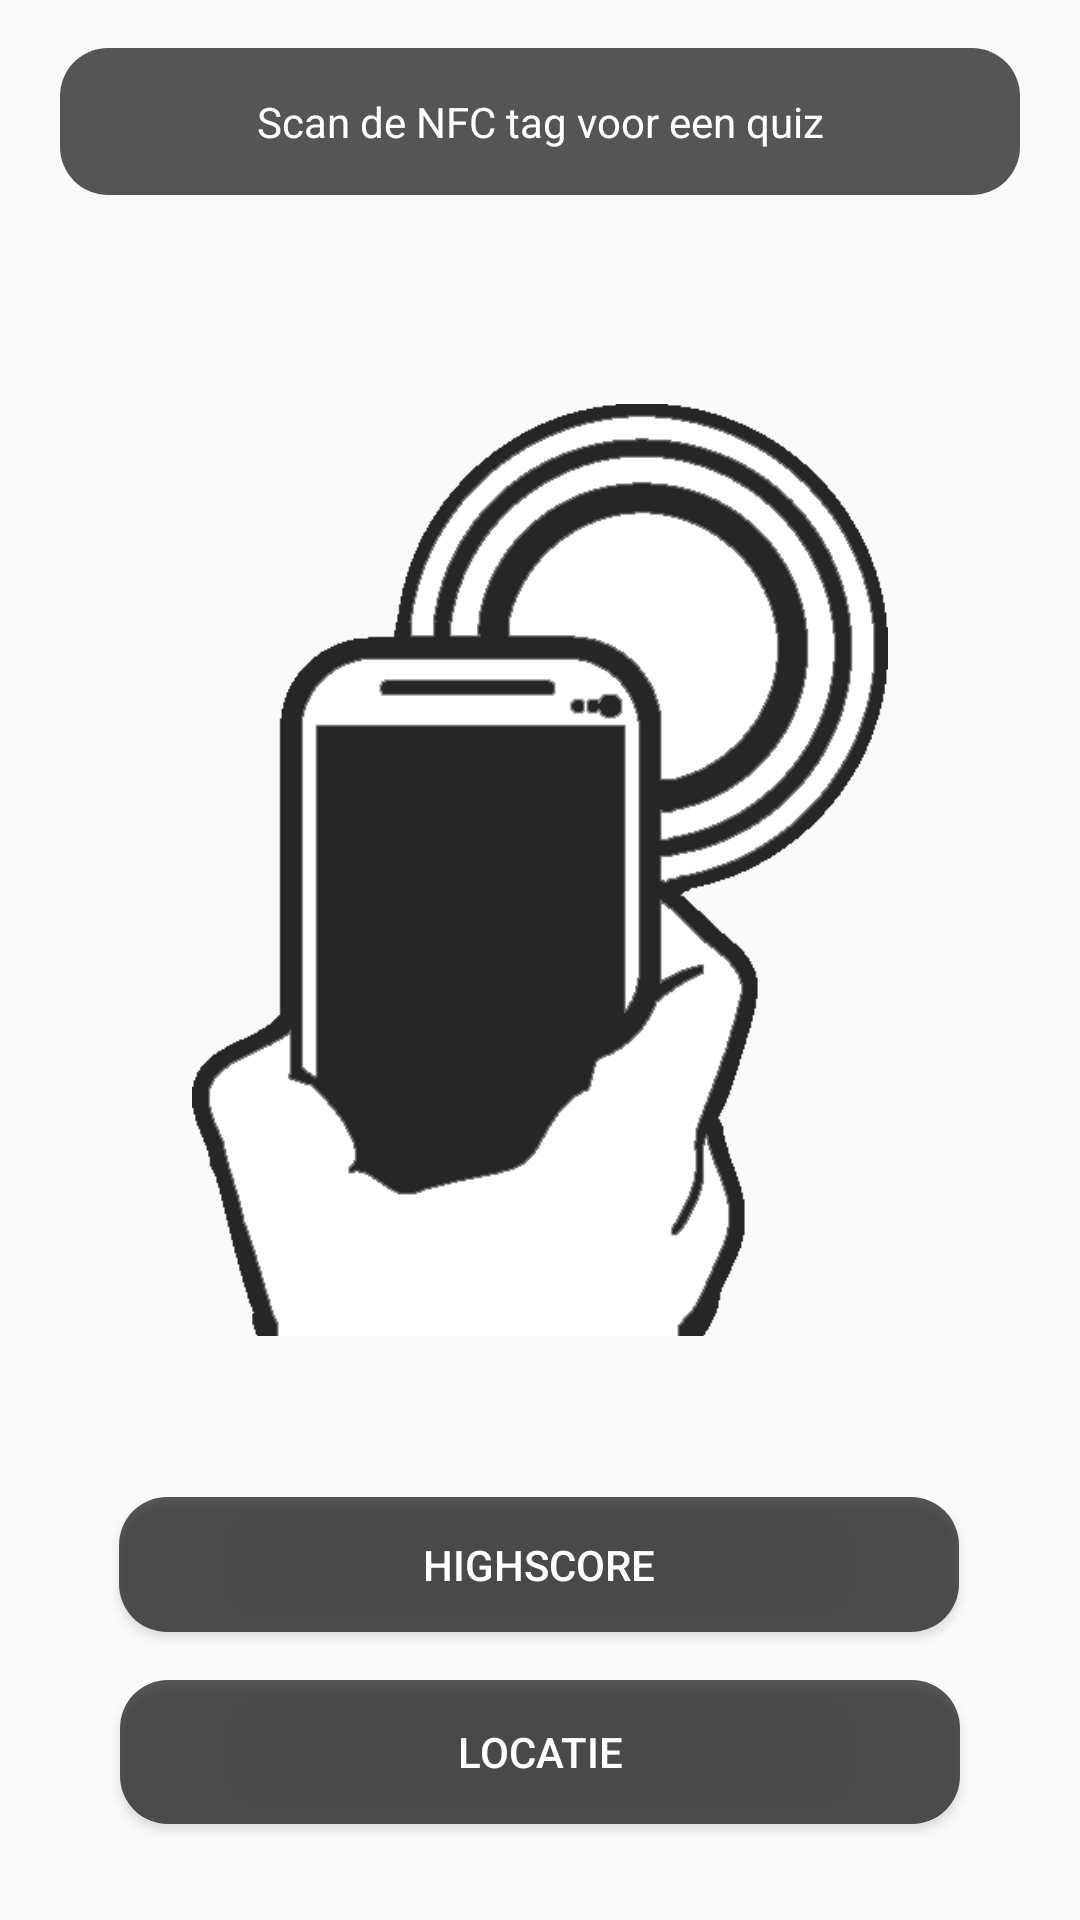

Write the Android layout XML for this screen, with the resource values it uses.
<!-- AndroidManifest.xml: application theme CustomAppTheme -->
<!-- res/layout/content_home.xml -->
<?xml version="1.0" encoding="utf-8"?>
<androidx.constraintlayout.widget.ConstraintLayout xmlns:android="http://schemas.android.com/apk/res/android"
  xmlns:app="http://schemas.android.com/apk/res-auto"
  xmlns:tools="http://schemas.android.com/tools"
  android:layout_width="match_parent"
  android:layout_height="match_parent">

  <TextView
    android:id="@+id/tv_description"
    android:layout_width="320dp"
    android:layout_height="wrap_content"
    android:layout_marginTop="16dp"
    android:background="@drawable/rounded_corners"
    android:gravity="center_horizontal|center_vertical"
    android:lineSpacingExtra="4sp"
    android:padding="15dp"
    android:text="@string/information"
    android:textColor="@android:color/white"
    app:layout_constraintEnd_toEndOf="parent"
    app:layout_constraintStart_toStartOf="parent"
    app:layout_constraintTop_toTopOf="parent" />

  <LinearLayout
    android:id="@+id/rl_loading"
    style="@style/GenericProgressBackground"
    android:layout_width="50dp"
    android:layout_height="78dp"
    android:orientation="vertical"
    app:layout_constraintBottom_toTopOf="@+id/btn_highscore"
    app:layout_constraintEnd_toEndOf="parent"
    app:layout_constraintStart_toStartOf="parent"
    app:layout_constraintTop_toBottomOf="@+id/tv_description">

    <ProgressBar
      style="@style/GenericProgressIndicator"
      android:layout_width="wrap_content"
      android:layout_height="wrap_content" />

    <TextView
      android:layout_width="wrap_content"
      android:layout_height="wrap_content"
      android:layout_marginTop="8dp"
      android:text="@string/loading" />

  </LinearLayout>

  <ImageView
    android:id="@+id/iv_nfcscanner"
    android:layout_width="0dp"
    android:layout_height="0dp"
    android:layout_marginStart="64dp"
    android:layout_marginTop="32dp"
    android:layout_marginEnd="64dp"
    android:layout_marginBottom="16dp"
    android:background="#00FF0707"
    android:backgroundTint="#009E0000"
    android:visibility="visible"
    app:layout_constraintBottom_toTopOf="@+id/btn_highscore"
    app:layout_constraintEnd_toEndOf="parent"
    app:layout_constraintHorizontal_bias="0.0"
    app:layout_constraintStart_toStartOf="parent"
    app:layout_constraintTop_toBottomOf="@+id/tv_description"
    app:layout_constraintVertical_bias="0.0"
    app:srcCompat="@drawable/nfc_scanner"
    tools:srcCompat="@drawable/nfc_scanner" />

  <Button
    android:id="@+id/btn_highscore"
    android:layout_width="280dp"
    android:layout_height="45dp"
    android:layout_marginBottom="16dp"
    android:background="@drawable/rounded_corners"
    android:text="@string/highscore"
    android:textColor="@android:color/white"
    app:layout_constraintBottom_toTopOf="@+id/btn_location"
    app:layout_constraintEnd_toEndOf="parent"
    app:layout_constraintHorizontal_bias="0.496"
    app:layout_constraintStart_toStartOf="parent" />

  <Button
    android:id="@+id/btn_location"
    android:layout_width="280dp"
    android:layout_height="wrap_content"
    android:layout_marginBottom="32dp"
    android:background="@drawable/rounded_corners"
    android:text="@string/locatie"
    android:textColor="@android:color/white"
    app:layout_constraintBottom_toBottomOf="parent"
    app:layout_constraintEnd_toEndOf="parent"
    app:layout_constraintStart_toStartOf="parent" />

</androidx.constraintlayout.widget.ConstraintLayout>
<!-- resources referenced by this layout -->
<resources>
  <!-- drawable nfc_scanner: png bitmap (drawable, 8980 bytes) -->
  <!-- drawable rounded_corners (drawable) -->
  <?xml version="1.0" encoding="utf-8"?>
  <shape xmlns:android="http://schemas.android.com/apk/res/android">
      <corners android:radius="16dp" />
      <solid android:color="#A8000000" />
  </shape>
  <string name="highscore">Highscore</string>
  <string name="information">Scan de NFC tag voor een quiz</string>
  <string name="loading">Laden…</string>
  <string name="locatie">Locatie</string>
  <style name="GenericProgressBackground" parent="android:Theme">
          <item name="android:layout_width">fill_parent</item>
          <item name="android:layout_height">fill_parent</item>
          <item name="android:visibility">gone</item>
          <item name="android:gravity">center</item>
      </style>
  <style name="GenericProgressIndicator" parent="android:Theme">
          <item name="android:layout_width">wrap_content</item>
          <item name="android:layout_height">wrap_content</item>
          <item name="android:indeterminate">true</item>
      </style>
  <style name="CustomAppTheme" parent="@style/AppTheme" />
  <style name="AppTheme" parent="Theme.AppCompat.Light.NoActionBar">
          
          <item name="colorPrimary">@color/colorBlue</item>
          <item name="colorAccent">@color/colorGreen</item>
          <item name="android:windowAnimationStyle">@style/CustomActivityAnimation</item>
      </style>
  <color name="colorBlue">#006FFF</color>
  <color name="colorGreen">#4CD964</color>
  <style name="CustomActivityAnimation" parent="@android:style/Animation.Activity">
          <item name="android:activityOpenEnterAnimation">@anim/fade_in</item>
          <item name="android:activityOpenExitAnimation">@anim/fade_out</item>
          <item name="android:activityCloseEnterAnimation">@anim/fade_in</item>
          <item name="android:activityCloseExitAnimation">@anim/fade_out</item>
      </style>
</resources>
